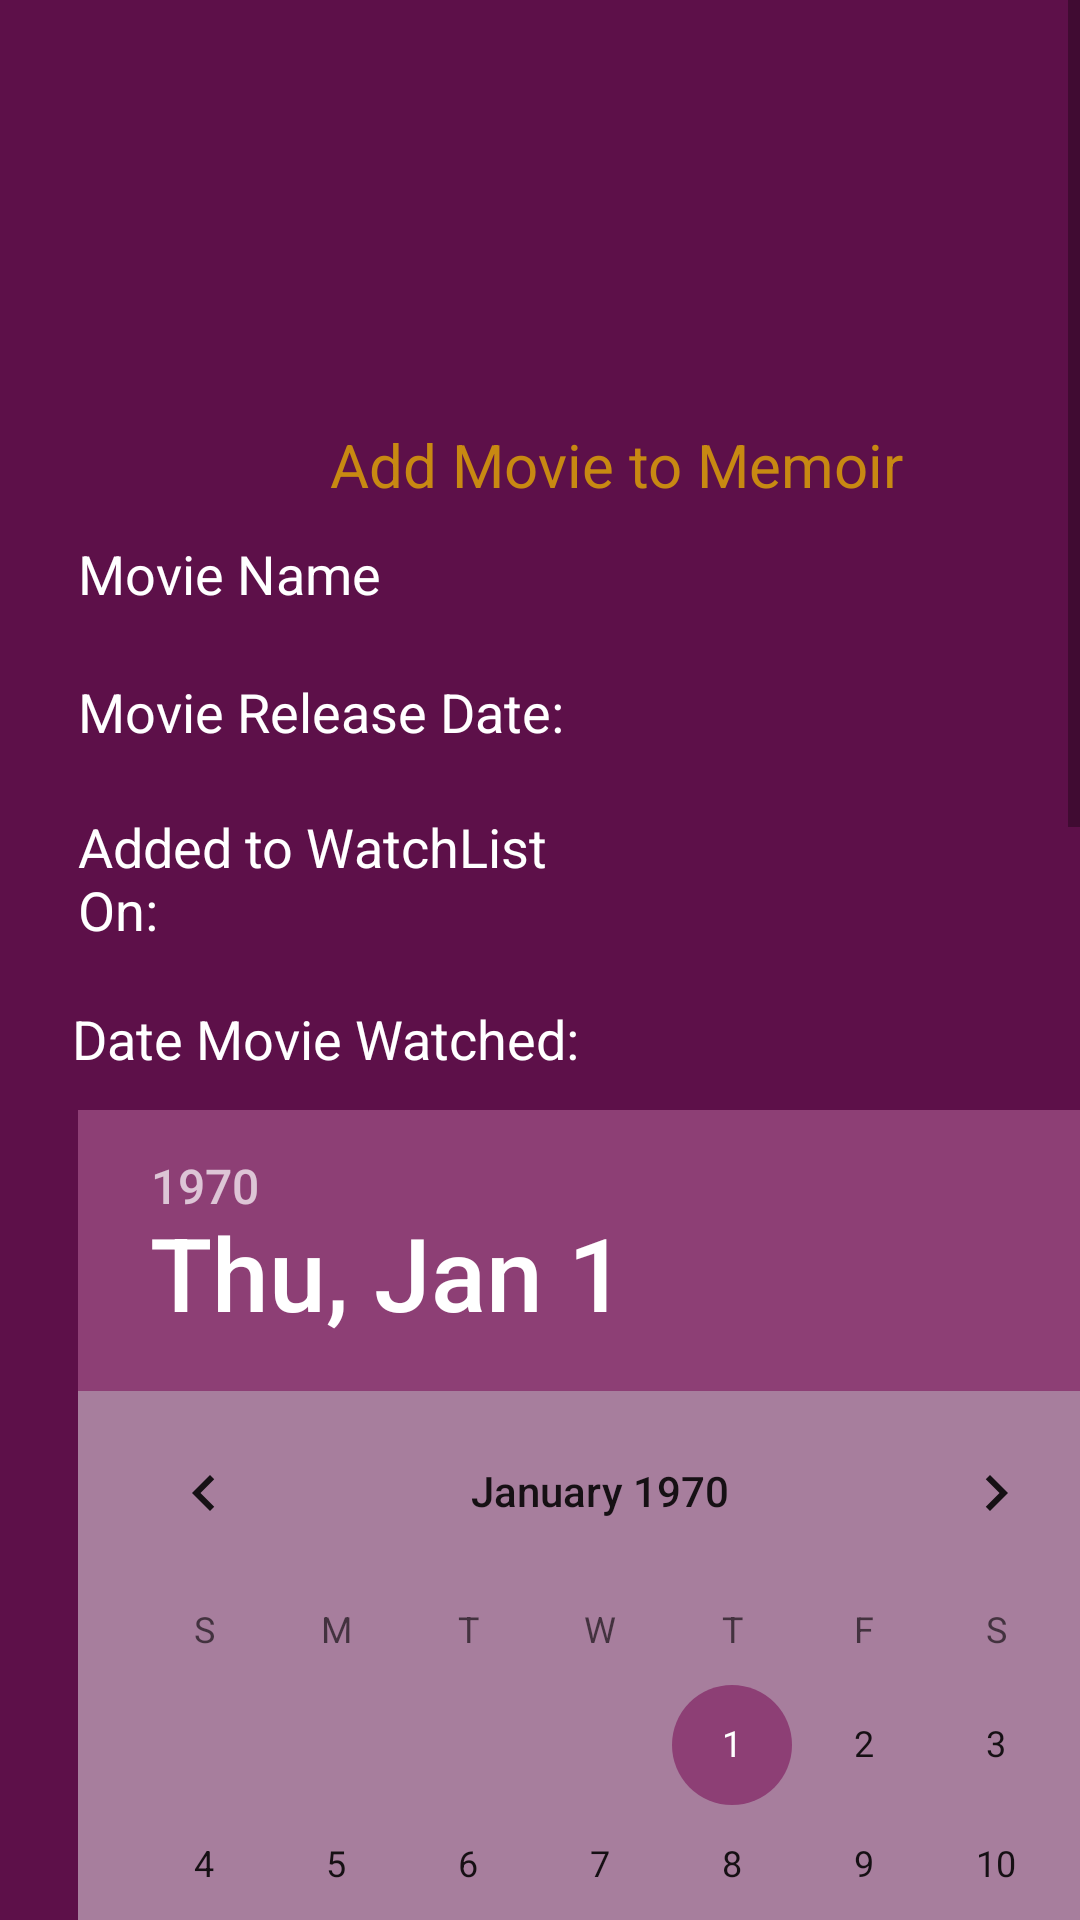

Produce the Android XML layout that renders to this screen, including the resource entries it uses.
<!-- AndroidManifest.xml: application theme AppTheme -->
<!-- res/layout/activity_add_to_memoir.xml -->
<?xml version="1.0" encoding="utf-8"?>
<androidx.constraintlayout.widget.ConstraintLayout xmlns:android="http://schemas.android.com/apk/res/android"
    xmlns:app="http://schemas.android.com/apk/res-auto"
    xmlns:tools="http://schemas.android.com/tools"
    android:layout_width="match_parent"
    android:layout_height="match_parent"
    android:background="@color/colorPrimary"
    tools:context=".AddToMemoir">

    <ScrollView
        android:layout_width="match_parent"
        android:layout_height="match_parent"
        tools:layout_editor_absoluteX="0dp"
        tools:layout_editor_absoluteY="106dp">

        <androidx.constraintlayout.widget.ConstraintLayout
            android:layout_width="match_parent"
            android:layout_height="wrap_content">

            <ImageView
                android:id="@+id/iv_movieimg"
                android:layout_width="87dp"
                android:layout_height="81dp"
                android:layout_marginStart="160dp"
                android:layout_marginTop="44dp"
                app:layout_constraintStart_toStartOf="parent"
                app:layout_constraintTop_toTopOf="parent" />

            <TextView
                android:id="@+id/addmovieTitle"
                android:layout_width="275dp"
                android:layout_height="28dp"
                android:layout_marginStart="68dp"
                android:layout_marginTop="16dp"
                android:gravity="center"
                android:text="Add Movie to Memoir"
                android:textColor="@color/colorSecondaryDark"
                android:textSize="20dp"
                app:layout_constraintStart_toStartOf="parent"
                app:layout_constraintTop_toBottomOf="@id/iv_movieimg" />

            <TextView
                android:id="@+id/memoir_movieName"
                android:layout_width="358dp"
                android:layout_height="36dp"
                android:layout_marginStart="26dp"
                android:layout_marginTop="10dp"
                android:text="Movie Name"
                android:textColor="#FFFFFF"
                android:textSize="18dp"
                app:layout_constraintStart_toStartOf="parent"
                app:layout_constraintTop_toBottomOf="@id/addmovieTitle"/>

            <TextView
                android:id="@+id/memoir_movieReleaseDate"
                android:layout_width="173dp"
                android:layout_height="35dp"
                android:layout_marginStart="26dp"
                android:layout_marginTop="10dp"
                android:text="Movie Release Date:"
                android:textColor="#FFFFFF"
                android:textSize="18dp"
                app:layout_constraintStart_toStartOf="parent"
                app:layout_constraintTop_toBottomOf="@id/memoir_movieName" />


            <TextView
                android:id="@+id/memoir_movieReleaseDate_value"
                android:layout_width="173dp"
                android:layout_height="35dp"
                android:layout_marginStart="200dp"
                android:layout_marginTop="11dp"
                android:text=""
                android:textColor="#FFFFFF"
                android:textSize="18dp"
                app:layout_constraintStart_toStartOf="parent"
                app:layout_constraintTop_toBottomOf="@+id/memoir_movieName" />

            <TextView
                android:id="@+id/memoir_movieDateTime"
                android:layout_width="173dp"
                android:layout_height="48dp"
                android:layout_marginStart="26dp"
                android:layout_marginTop="10dp"
                android:text="Added to WatchList On:"
                android:textColor="#FFFFFF"
                android:textSize="18dp"
                app:layout_constraintStart_toStartOf="parent"
                app:layout_constraintTop_toBottomOf="@id/memoir_movieReleaseDate" />


            <TextView
                android:id="@+id/memoir_movieDateTime_value"
                android:layout_width="173dp"
                android:layout_height="49dp"
                android:layout_marginStart="200dp"
                android:layout_marginTop="8dp"
                android:text=""
                android:textColor="#FFFFFF"
                android:textSize="18dp"
                app:layout_constraintStart_toStartOf="parent"
                app:layout_constraintTop_toBottomOf="@+id/memoir_movieReleaseDate_value" />

            <TextView
                android:id="@+id/memoir_tv_DateMovieWatched"
                android:layout_width="358dp"
                android:layout_height="36dp"
                android:layout_marginStart="24dp"
                android:layout_marginTop="16dp"
                android:text="Date Movie Watched:"
                android:textColor="#FFFFFF"
                android:textSize="18dp"
                app:layout_constraintStart_toStartOf="parent"
                app:layout_constraintTop_toBottomOf="@id/memoir_movieDateTime" />

            <DatePicker
                android:id="@+id/date_picker_movie"
                android:layout_width="wrap_content"
                android:layout_height="wrap_content"
                android:layout_marginStart="26dp"
                android:layout_weight="1"
                android:background="#75FFFFFF"
                android:focusedMonthDateColor="#FFFFFF"
                app:layout_constraintStart_toStartOf="parent"
                app:layout_constraintTop_toBottomOf="@+id/memoir_tv_DateMovieWatched"
                app:layout_editor_absoluteX="26dp"
                app:layout_editor_absoluteY="620dp" />

            <TextView
                android:id="@+id/tv_TimeMovieWatched"
                android:layout_width="358dp"
                android:layout_height="36dp"
                android:layout_marginStart="26dp"
                android:layout_marginTop="10dp"
                android:text="Time Movie Watched:"
                android:textColor="#FFFFFF"
                android:textSize="18dp"
                app:layout_constraintStart_toStartOf="parent"
                app:layout_constraintTop_toBottomOf="@+id/date_picker_movie"/>

            <TimePicker
                android:id="@+id/memoir_time_picker"
                android:layout_width="wrap_content"
                android:layout_height="wrap_content"
                android:layout_marginStart="76dp"
                android:layout_marginTop="24dp"
                android:timePickerMode="spinner"
                app:layout_constraintStart_toStartOf="parent"
                app:layout_constraintTop_toBottomOf="@+id/tv_TimeMovieWatched" />

            <TextView
                android:id="@+id/memoir_movieCinemaName"
                android:layout_width="365dp"
                android:layout_height="34dp"
                android:layout_marginStart="26dp"
                android:text="Cinema Name:"
                android:textColor="#FFFFFF"
                android:textSize="18dp"
                app:layout_constraintStart_toStartOf="parent"
                app:layout_constraintTop_toBottomOf="@+id/memoir_time_picker" />

            <Spinner
                android:id="@+id/spinner_movieCinemaName"
                android:layout_width="362dp"
                android:layout_height="41dp"
                android:layout_marginStart="23dp"
                android:layout_marginTop="3dp"
                android:background="#A8FFB949"
                android:backgroundTint="@color/colorSecondary"
                android:entries="@array/Cinema_Names"
                android:textColor="#FFFFFF"
                app:layout_constraintStart_toStartOf="parent"
                app:layout_constraintTop_toBottomOf="@+id/memoir_movieCinemaName" />

            <TextView
                android:id="@+id/memoir_movieCinemaPostCode"
                android:layout_width="365dp"
                android:layout_height="34dp"
                android:layout_marginStart="26dp"
                android:text="Cinema Name:"
                android:textColor="#FFFFFF"
                android:textSize="18dp"
                app:layout_constraintStart_toStartOf="parent"
                app:layout_constraintTop_toBottomOf="@+id/spinner_movieCinemaName" />

            <Spinner
                android:id="@+id/spinner_movieCinemaPostCode"
                android:layout_width="362dp"
                android:layout_height="41dp"
                android:layout_marginStart="23dp"
                android:layout_marginTop="3dp"
                android:background="#A8FFB949"
                android:backgroundTint="@color/colorSecondary"
                android:textColor="#FFFFFF"
                android:entries="@array/Cinema_PostCode"
                app:layout_constraintStart_toStartOf="parent"
                app:layout_constraintTop_toBottomOf="@+id/memoir_movieCinemaPostCode" />

            <TextView
                android:id="@+id/memoir_moviesummary"
                android:layout_width="365dp"
                android:layout_height="34dp"
                android:layout_marginStart="26dp"
                android:text="Feedback on the Movie:"
                android:textColor="#FFFFFF"
                android:textSize="18dp"
                app:layout_constraintStart_toStartOf="parent"
                app:layout_constraintTop_toBottomOf="@+id/spinner_movieCinemaPostCode" />

            <EditText
                android:id="@+id/memoir_moviesummary_value"
                android:layout_width="367dp"
                android:layout_height="44dp"
                android:layout_marginStart="24dp"
                android:ems="10"
                android:inputType="textPersonName"
                android:textColor="#FFFFFF"
                app:layout_constraintStart_toStartOf="parent"
                app:layout_constraintTop_toBottomOf="@+id/memoir_moviesummary" />

            <TextView
                android:id="@+id/memoir_movieRating"
                android:layout_width="365dp"
                android:layout_height="34dp"
                android:layout_marginStart="26dp"
                android:text="Movie Rating[from 1 to 5]:"
                android:textColor="#FFFFFF"
                android:textSize="18dp"
                app:layout_constraintStart_toStartOf="parent"
                app:layout_constraintTop_toBottomOf="@+id/memoir_moviesummary_value" />


            <RatingBar
                android:id="@+id/ratingBar_addMovieRating"
                android:layout_width="wrap_content"
                android:layout_height="wrap_content"
                android:layout_marginTop="16dp"
                android:numStars="5"
                android:rating="3.5"
                app:layout_constraintTop_toBottomOf="@+id/memoir_movieRating"
                tools:layout_editor_absoluteX="85dp" />

            <Button
                android:id="@+id/button_add_movie_memoir"
                android:layout_width="201dp"
                android:layout_height="46dp"
                android:layout_marginStart="104dp"
                android:layout_marginTop="16dp"
                android:background="@color/colorSecondary"
                android:elevation="3dp"
                android:text="Create My Movie Memoir"
                app:layout_constraintStart_toStartOf="parent"
                app:layout_constraintTop_toBottomOf="@+id/ratingBar_addMovieRating" />


        </androidx.constraintlayout.widget.ConstraintLayout>


    </ScrollView>

</androidx.constraintlayout.widget.ConstraintLayout>
<!-- resources referenced by this layout -->
<resources>
  <string-array name="Cinema_Names">
          <item>Village Cinemas Crown</item>
          <item>IMAX Melbourne Musuem</item>
          <item>Kino Cinemas Melbourne</item>
          <item>HOYTS</item>
          <item>Classic Cinemas</item>
          <item>The Astor Theatre</item>
          <item>Palace Cinema Como</item>
          <item>Village Cinemas Rivoli</item>
          <item>Westpac OpenAir Sydney</item>
          <item>Golden Age Cinema and Bar</item>
          <item>Event Cinemas Pacific Air</item>
      </string-array>
  <string-array name="Cinema_PostCode">
          <item>3006</item>
          <item>3053</item>
          <item>3000</item>
          <item>3121</item>
      </string-array>
  <color name="colorPrimary">#5d1049</color>
  <color name="colorSecondary">#ffb949</color>
  <color name="colorSecondaryDark">#c88912</color>
  <style name="AppTheme" parent="Theme.AppCompat.Light.DarkActionBar">
          <item name="colorPrimary">@color/colorPrimary</item>
          <item name="colorPrimaryDark">@color/colorPrimaryDark</item> <item name="colorAccent">@color/colorAccent</item>
      </style>
  <color name="colorPrimaryDark">#310021</color>
  <color name="colorAccent">#8d3f75</color>
</resources>
